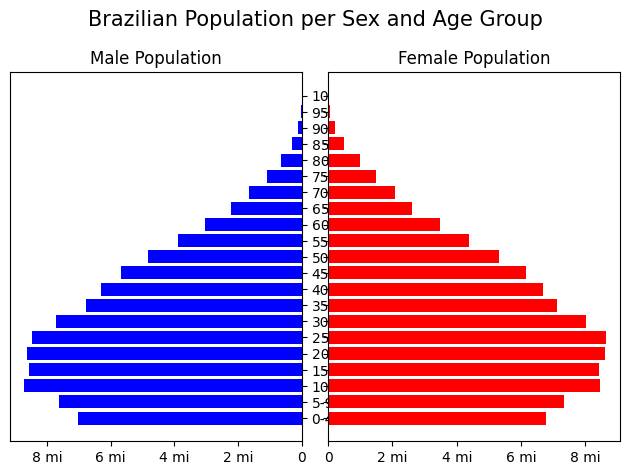

Write the Python code that produced this figure.
#encoding: utf-8

import numpy as np
import matplotlib.pyplot as plt; plt.rcdefaults()

#exercice 04

age=["0-4","5-9","10-14","15-19","20-24","25-29","30-34","35-39",\
     "40-44","45-49","50-54","55-59","60-64","65-69","70-74","75-79",\
     "80-84","85-89","90-94","95-99","100+"]

male_pop=np.array([7016987,7624144,8725413,8558868,8630229,8460995,7717658,\
              6766664,6320568,5692014,4834995,3902344,3041035,2224065,\
              1667372,1090517,668623,310759,114964,31529,7247])

fem_pop=np.array([6779171,7345231,8441348,8432004,8614963,8643419,\
             8026854,7121915,6688796,6141338,5305407,4373877,3468085,\
             2616745,2074264,1472930,998349,508724,211594,66806,16989])



fig, axes = plt.subplots(ncols=2, sharey=True, sharex=False)
axes[0].barh(age, male_pop, align='center', color='blue')
axes[1].barh(age, fem_pop, align='center', color='red')
axes[0].invert_xaxis()
axes[0].yaxis.tick_right()
axes[0].set(title="Male Population")
axes[1].set(title="Female Population")
plt.sca(axes[0])
plt.xticks([ 0, 2000000, 4000000, 6000000, 8000000 ], \
           [ "0", "2 mi", "4 mi", "6 mi", "8 mi" ] )
plt.sca(axes[1])
plt.xticks([ 0, 2000000, 4000000, 6000000, 8000000 ], \
           [ "0", "2 mi", "4 mi", "6 mi", "8 mi" ] )
graph=plt.figure(1)
graph.suptitle("Brazilian Population per Sex and Age Group", fontsize=15)
fig.tight_layout()
fig.subplots_adjust(wspace=0.09)
plt.show()